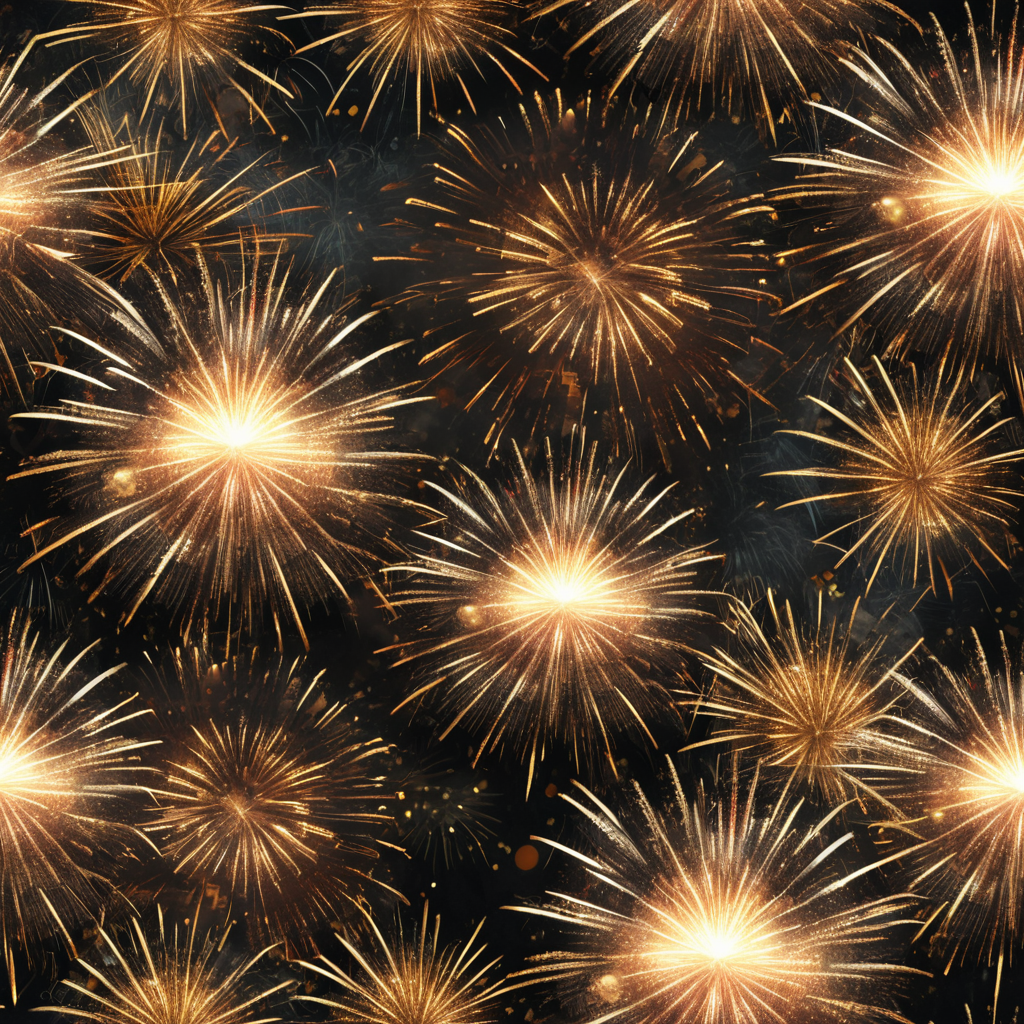
Generation parameters embedded in this image by AUTOMATIC1111 Stable Diffusion web UI or a fork of it (Forge, ...) (PNG 'parameters' text chunk):
<lora:seamless_texture:1> smlstxtr,  New year's eve themed Fireworks, (Postmodernism:1.1) (Steampunk:1.3), seamless texture
Steps: 30, Sampler: DPM++ 2M, Schedule type: Karras, CFG scale: 7, Seed: 3373511894, Size: 1024x1024, Model hash: 33e58e8668, Model: Juggernaut-XI-byRunDiffusion, Token merging ratio: 0.1, Tiling: True, Lora hashes: "seamless_texture: 14f7c93cfec7", Version: v1.10.1